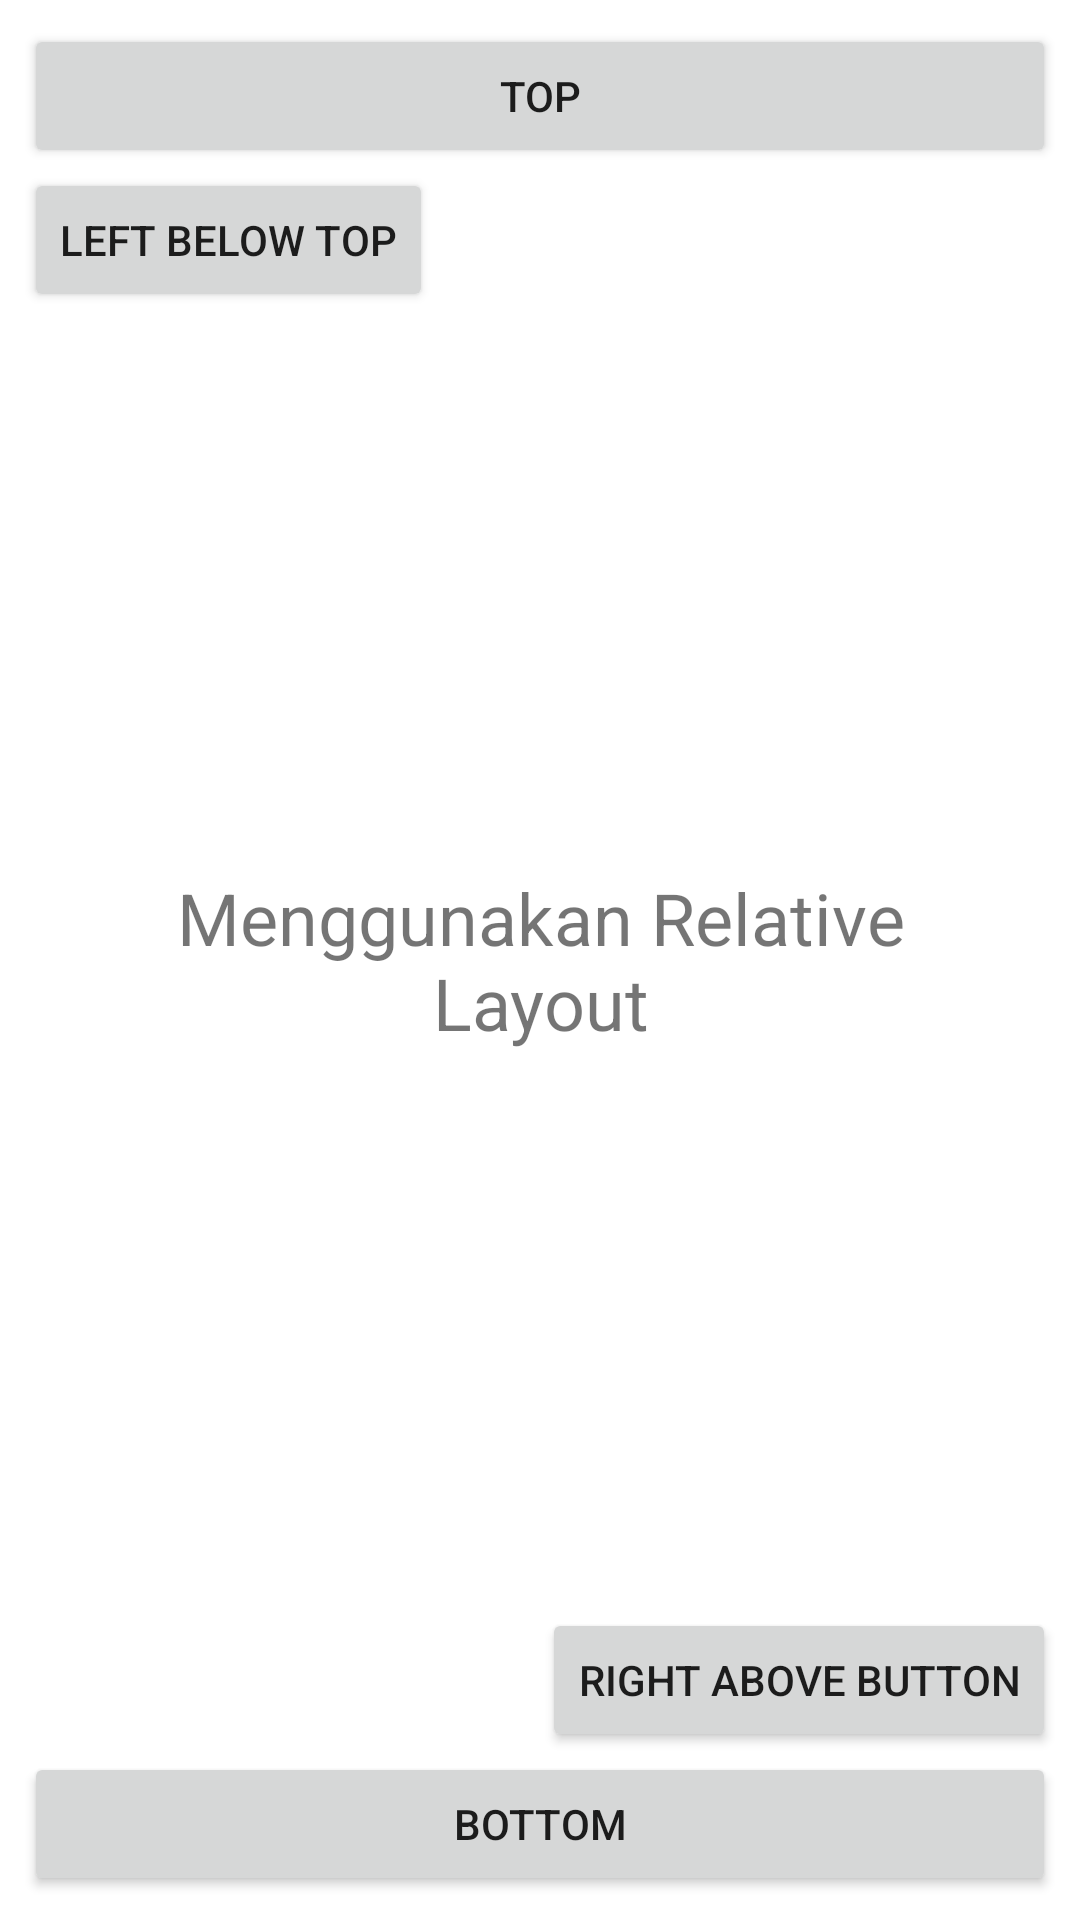

Here is an Android app screen rendered from its layout file. Give the layout XML and the strings, colors and styles it references.
<!-- AndroidManifest.xml: application theme Theme.SiklusHidup -->
<!-- res/layout/activity_relative_layout.xml -->
<?xml version="1.0" encoding="utf-8"?>
<RelativeLayout xmlns:android="http://schemas.android.com/apk/res/android"
    xmlns:tools="http://schemas.android.com/tools"
    android:layout_width="match_parent"
    android:layout_height="match_parent"
    tools:context=".layouting.RelativeLayout"
    android:padding="8dp">


    <Button
        android:id="@+id/button"
        android:layout_width="match_parent"
        android:layout_height="wrap_content"
        android:layout_alignParentStart="true"
        android:layout_alignParentTop="true"
        android:text="@string/top" />

    <Button
        android:id="@+id/button2"
        android:layout_width="match_parent"
        android:layout_height="wrap_content"
        android:layout_alignParentStart="true"
        android:layout_alignParentBottom="true"
        android:text="@string/bottom" />

    <Button
        android:id="@+id/button3"
        android:layout_width="wrap_content"
        android:layout_height="wrap_content"
        android:layout_alignParentStart="true"
        android:layout_below="@id/button"
        android:text="@string/left_below_top" />

    <Button
        android:id="@+id/button4"
        android:layout_width="wrap_content"
        android:layout_height="wrap_content"
        android:layout_alignParentEnd="true"
        android:layout_above="@id/button2"
        android:text="@string/right_above_button" />

    <TextView
        android:layout_width="match_parent"
        android:layout_margin="24dp"
        android:layout_height="wrap_content"
        android:text="@string/menggunakan_relative_layout"
        android:textAlignment="center"
        android:textSize="24sp"
        android:layout_centerVertical="true"/>

</RelativeLayout>



<!-- resources referenced by this layout -->
<resources>
  <string name="bottom">Bottom</string>
  <string name="left_below_top">Left Below Top</string>
  <string name="menggunakan_relative_layout">Menggunakan Relative Layout</string>
  <string name="right_above_button">Right Above Button</string>
  <string name="top">Top</string>
  <style name="Theme.SiklusHidup" parent="Theme.MaterialComponents.DayNight.DarkActionBar">
          
          <item name="colorPrimary">@color/orange</item>
          <item name="colorPrimaryVariant">@color/purple_700</item>
          <item name="colorOnPrimary">@color/white</item>
          
          <item name="colorSecondary">@color/teal_200</item>
          <item name="colorSecondaryVariant">@color/teal_700</item>
          <item name="colorOnSecondary">@color/black</item>
          
          <item name="android:statusBarColor" tools:targetApi="l">?attr/colorPrimaryVariant</item>
          
      </style>
  <color name="orange">#FFA500 </color>
  <color name="purple_700">#FF3700B3</color>
  <color name="white">#FFFFFFFF</color>
  <color name="teal_200">#FF03DAC5</color>
  <color name="teal_700">#FF018786</color>
  <color name="black">#FF000000</color>
</resources>
